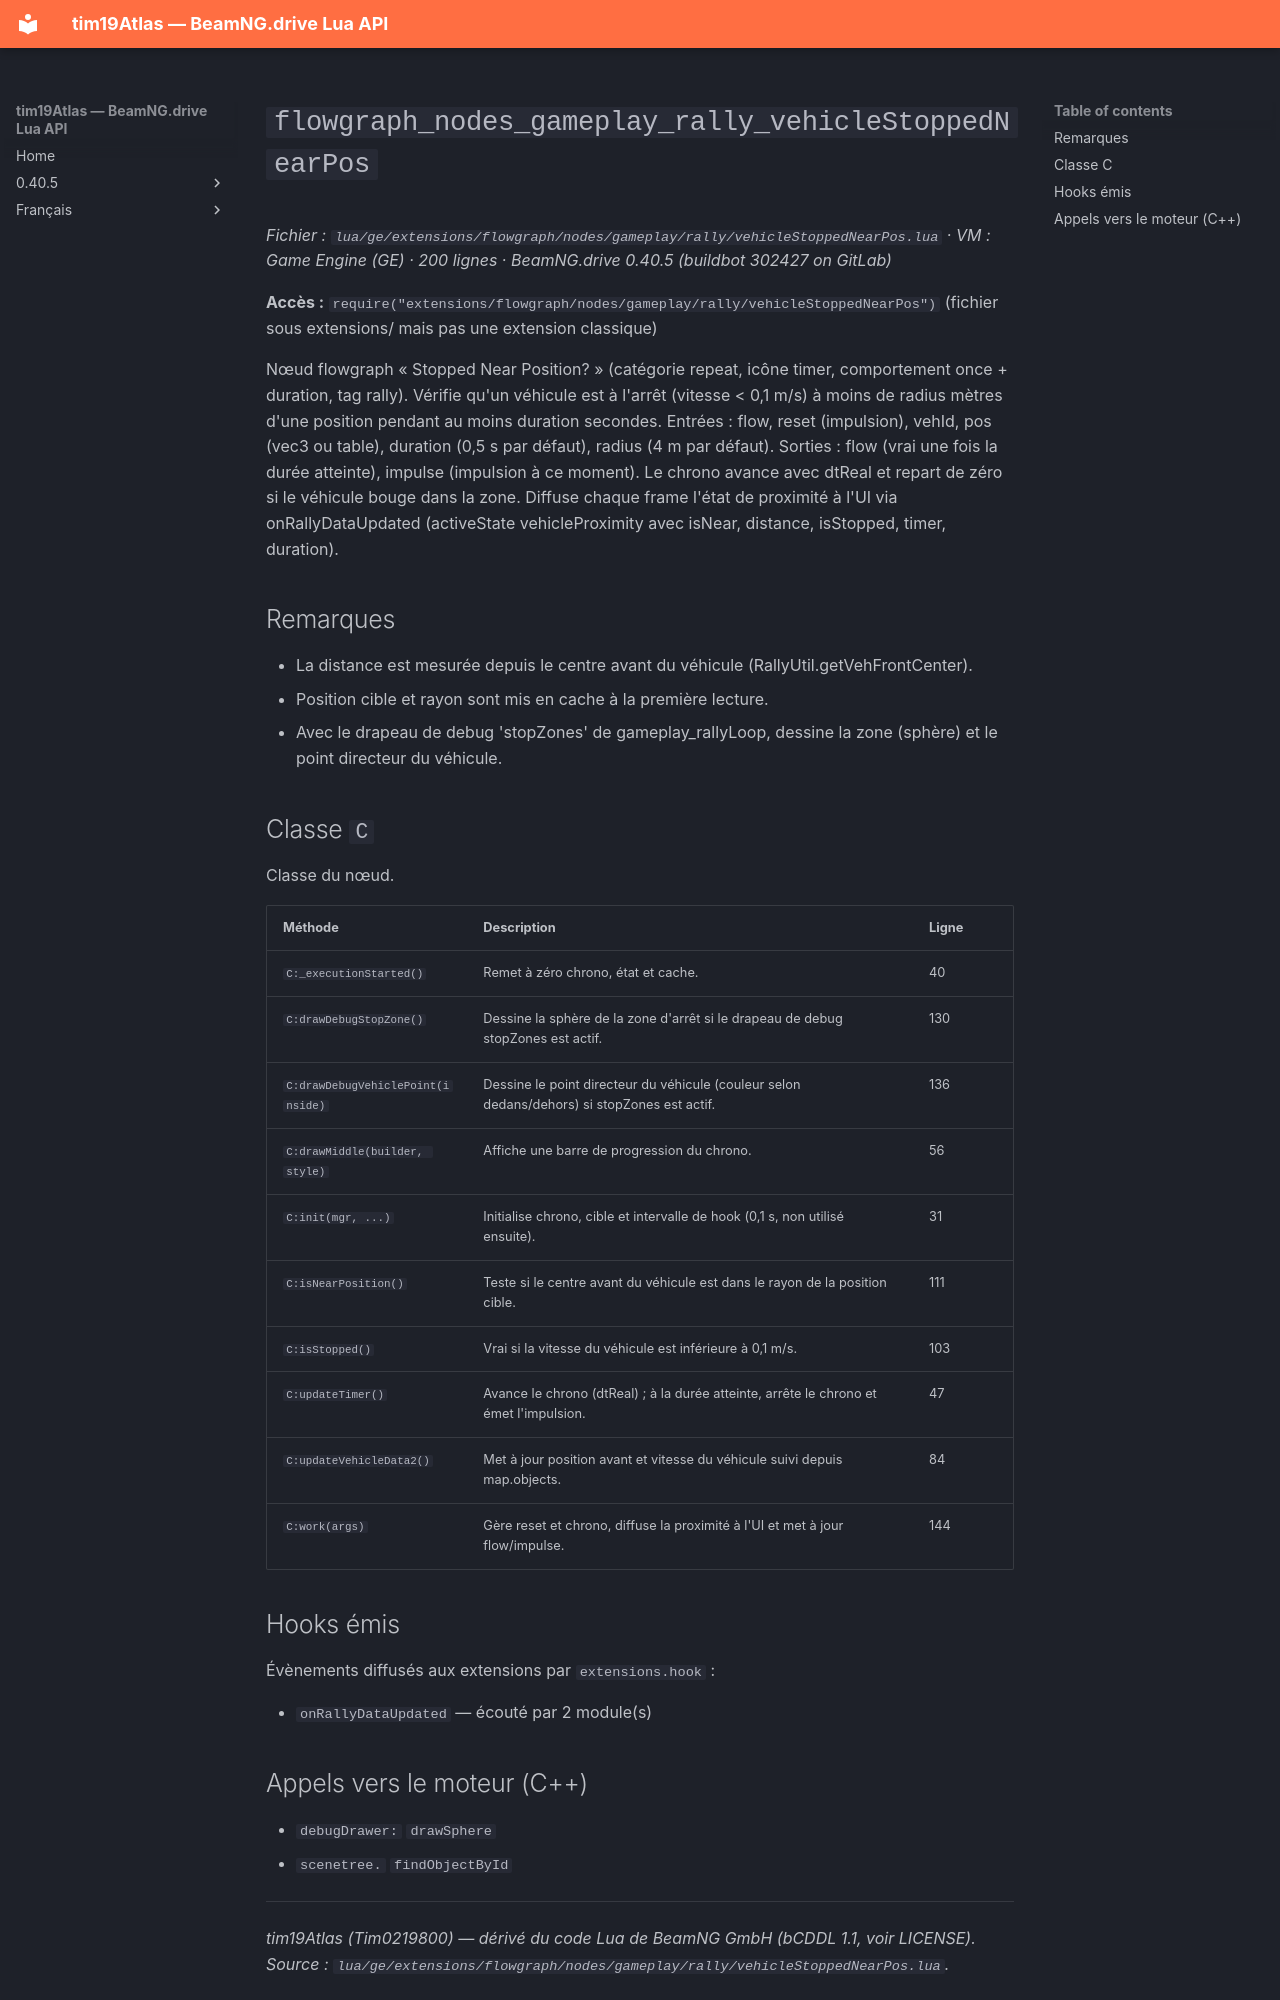

repository: Tim0219800/beamng-lua-atlas · page: fr/0.40.5/ge/extensions/flowgraph/nodes/gameplay/rally/vehicleStoppedNearPos.html · generator: mkdocs

# `flowgraph_nodes_gameplay_rally_vehicleStoppedNearPos`

*Fichier : `lua/ge/extensions/flowgraph/nodes/gameplay/rally/vehicleStoppedNearPos.lua` · VM : Game Engine (GE) · 200 lignes · BeamNG.drive 0.40.5 (buildbot 302427 on GitLab)*

**Accès :** `require("extensions/flowgraph/nodes/gameplay/rally/vehicleStoppedNearPos")` (fichier sous extensions/ mais pas une extension classique)

Nœud flowgraph « Stopped Near Position? » (catégorie repeat, icône timer, comportement once + duration, tag rally). Vérifie qu'un véhicule est à l'arrêt (vitesse < 0,1 m/s) à moins de radius mètres d'une position pendant au moins duration secondes. Entrées : flow, reset (impulsion), vehId, pos (vec3 ou table), duration (0,5 s par défaut), radius (4 m par défaut). Sorties : flow (vrai une fois la durée atteinte), impulse (impulsion à ce moment). Le chrono avance avec dtReal et repart de zéro si le véhicule bouge dans la zone. Diffuse chaque frame l'état de proximité à l'UI via onRallyDataUpdated (activeState vehicleProximity avec isNear, distance, isStopped, timer, duration).

## Remarques

- La distance est mesurée depuis le centre avant du véhicule (RallyUtil.getVehFrontCenter).
- Position cible et rayon sont mis en cache à la première lecture.
- Avec le drapeau de debug 'stopZones' de gameplay_rallyLoop, dessine la zone (sphère) et le point directeur du véhicule.

## Classe `C`

Classe du nœud.

| Méthode | Description | Ligne |
|---|---|---|
| `C:_executionStarted()` | Remet à zéro chrono, état et cache. | 40 |
| `C:drawDebugStopZone()` | Dessine la sphère de la zone d'arrêt si le drapeau de debug stopZones est actif. | 130 |
| `C:drawDebugVehiclePoint(inside)` | Dessine le point directeur du véhicule (couleur selon dedans/dehors) si stopZones est actif. | 136 |
| `C:drawMiddle(builder, style)` | Affiche une barre de progression du chrono. | 56 |
| `C:init(mgr, ...)` | Initialise chrono, cible et intervalle de hook (0,1 s, non utilisé ensuite). | 31 |
| `C:isNearPosition()` | Teste si le centre avant du véhicule est dans le rayon de la position cible. | 111 |
| `C:isStopped()` | Vrai si la vitesse du véhicule est inférieure à 0,1 m/s. | 103 |
| `C:updateTimer()` | Avance le chrono (dtReal) ; à la durée atteinte, arrête le chrono et émet l'impulsion. | 47 |
| `C:updateVehicleData2()` | Met à jour position avant et vitesse du véhicule suivi depuis map.objects. | 84 |
| `C:work(args)` | Gère reset et chrono, diffuse la proximité à l'UI et met à jour flow/impulse. | 144 |

## Hooks émis

Évènements diffusés aux extensions par `extensions.hook` :

- `onRallyDataUpdated` — écouté par 2 module(s)
